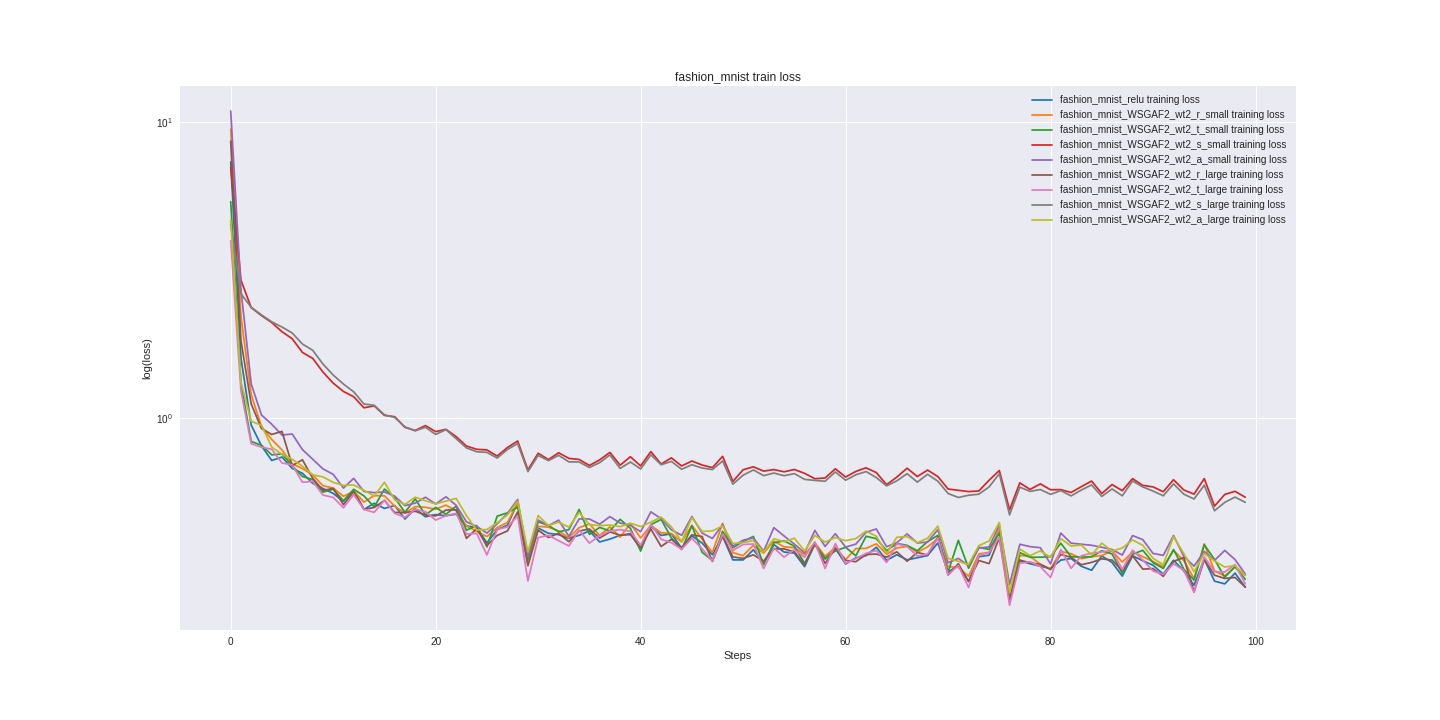

The file beside this chart, header and first rows:
fashion_mnist_relu_train_loss, fashion_mnist_relu_valid_loss, fashion_mnist_WSGAF2_wt2_r_small_train_l…, fashion_mnist_WSGAF2_wt2_r_small_valid_l…, fashion_mnist_WSGAF2_wt2_t_small_train_l…, fashion_mnist_WSGAF2_wt2_t_small_valid_l…, fashion_mnist_WSGAF2_wt2_s_small_train_l…, fashion_mnist_WSGAF2_wt2_s_small_valid_l…, fashion_mnist_WSGAF2_wt2_a_small_train_l…, fashion_mnist_WSGAF2_wt2_a_small_valid_l…, fashion_mnist_WSGAF2_wt2_r_large_train_l…, fashion_mnist_WSGAF2_wt2_r_large_valid_l…, fashion_mnist_WSGAF2_wt2_t_large_train_l…, fashion_mnist_WSGAF2_wt2_t_large_valid_l…, fashion_mnist_WSGAF2_wt2_s_large_train_l…, fashion_mnist_WSGAF2_wt2_s_large_valid_l…, fashion_mnist_WSGAF2_wt2_a_large_train_l…, fashion_mnist_WSGAF2_wt2_a_large_valid_l…
7.327, 7.197, 9.454, 9.333, 5.381, 5.353, 7.04, 7.04, 10.88, 10.89, 8.607, 8.405, 3.969, 4.037, 4.511, 4.455, 4.66, 4.495
1.591, 1.525, 2.205, 2.126, 1.31, 1.274, 2.921, 2.887, 2.708, 2.597, 1.821, 1.766, 1.234, 1.198, 2.626, 2.602, 1.322, 1.263
0.9465, 0.9602, 1.199, 1.253, 0.8331, 0.9062, 2.359, 2.39, 1.303, 1.351, 1.116, 1.139, 0.8189, 0.8858, 2.365, 2.351, 0.9751, 1.001
0.8054, 0.7951, 0.9367, 0.9473, 0.8097, 0.8012, 2.219, 2.212, 1.024, 0.9645, 0.9215, 0.9036, 0.7976, 0.7938, 2.23, 2.216, 0.9457, 0.8944
0.7189, 0.7285, 0.8465, 0.7946, 0.7507, 0.7172, 2.101, 2.124, 0.953, 0.8789, 0.8803, 0.8009, 0.7846, 0.7308, 2.114, 2.118, 0.7981, 0.7617
0.7383, 0.6906, 0.7808, 0.7332, 0.7567, 0.7051, 1.957, 1.935, 0.8764, 0.8523, 0.9013, 0.7978, 0.7053, 0.6961, 2.03, 2.012, 0.7539, 0.736
0.6761, 0.6466, 0.7001, 0.6962, 0.6896, 0.6675, 1.853, 1.859, 0.8833, 0.8096, 0.6911, 0.7059, 0.695, 0.6691, 1.937, 1.928, 0.725, 0.6986
0.6508, 0.6234, 0.6747, 0.6598, 0.6349, 0.6277, 1.665, 1.678, 0.7821, 0.7467, 0.7229, 0.685, 0.6064, 0.6324, 1.778, 1.789, 0.6875, 0.6922
0.6022, 0.5863, 0.6422, 0.6327, 0.6199, 0.6009, 1.59, 1.563, 0.726, 0.7243, 0.626, 0.6224, 0.6113, 0.5987, 1.694, 1.659, 0.6428, 0.6441
0.5782, 0.5801, 0.5907, 0.5973, 0.562, 0.5832, 1.43, 1.437, 0.6733, 0.6832, 0.5699, 0.5899, 0.5494, 0.5706, 1.522, 1.528, 0.6329, 0.6341
0.5564, 0.5516, 0.5805, 0.5748, 0.5752, 0.5557, 1.312, 1.321, 0.6456, 0.6253, 0.5785, 0.5746, 0.5395, 0.535, 1.397, 1.405, 0.6066, 0.6076
0.5228, 0.5361, 0.5439, 0.5608, 0.5256, 0.544, 1.23, 1.221, 0.5802, 0.6002, 0.5098, 0.5465, 0.4976, 0.528, 1.302, 1.286, 0.5925, 0.6079
0.5716, 0.5281, 0.5665, 0.5462, 0.5746, 0.5563, 1.18, 1.16, 0.6257, 0.572, 0.5644, 0.5298, 0.5515, 0.5159, 1.226, 1.209, 0.5942, 0.5818
0.4913, 0.5206, 0.5203, 0.5389, 0.5459, 0.5522, 1.083, 1.096, 0.565, 0.5627, 0.492, 0.5168, 0.4914, 0.4981, 1.115, 1.125, 0.5699, 0.5514
0.5153, 0.504, 0.5469, 0.5203, 0.5009, 0.5116, 1.1, 1.054, 0.5599, 0.543, 0.4987, 0.5014, 0.4804, 0.4875, 1.104, 1.072, 0.5456, 0.5402
0.4952, 0.4957, 0.5462, 0.5196, 0.5757, 0.5474, 1.021, 1.019, 0.5628, 0.5329, 0.5269, 0.4913, 0.5274, 0.5113, 1.025, 1.025, 0.6069, 0.573
0.5064, 0.4932, 0.5041, 0.5103, 0.538, 0.5316, 1.01, 0.981, 0.5448, 0.5185, 0.48, 0.4836, 0.4767, 0.4796, 1.004, 0.9844, 0.5293, 0.5309
0.4561, 0.4918, 0.4773, 0.4978, 0.4802, 0.4863, 0.9303, 0.948, 0.5062, 0.5064, 0.479, 0.4789, 0.4618, 0.4743, 0.934, 0.9489, 0.5107, 0.5182
0.4941, 0.4862, 0.5025, 0.4912, 0.5334, 0.5102, 0.9079, 0.9167, 0.516, 0.5055, 0.4845, 0.4713, 0.4921, 0.468, 0.9053, 0.9166, 0.5405, 0.5207
0.4642, 0.4711, 0.4996, 0.4903, 0.4709, 0.4746, 0.943, 0.9047, 0.5402, 0.5054, 0.4707, 0.4624, 0.4827, 0.4643, 0.9308, 0.8923, 0.5256, 0.5052
0.4721, 0.4695, 0.4922, 0.4865, 0.4992, 0.4943, 0.8997, 0.8713, 0.5129, 0.4954, 0.4673, 0.4584, 0.4523, 0.4574, 0.8803, 0.8612, 0.5127, 0.5075
0.4678, 0.4672, 0.508, 0.4728, 0.4732, 0.4657, 0.9159, 0.8592, 0.5421, 0.4974, 0.4887, 0.4547, 0.4682, 0.4458, 0.9139, 0.8447, 0.524, 0.4952
0.4738, 0.4598, 0.487, 0.4704, 0.504, 0.4736, 0.8652, 0.849, 0.5073, 0.4865, 0.4902, 0.4495, 0.4763, 0.4467, 0.8516, 0.8463, 0.5356, 0.4986
0.4318, 0.4591, 0.432, 0.4615, 0.4181, 0.4617, 0.8042, 0.8223, 0.4465, 0.4787, 0.3925, 0.4412, 0.4058, 0.4387, 0.7927, 0.812, 0.4681, 0.4885
0.4276, 0.4577, 0.4144, 0.4575, 0.4336, 0.4882, 0.7843, 0.8178, 0.4306, 0.4805, 0.4226, 0.4419, 0.4077, 0.4392, 0.7695, 0.8105, 0.4187, 0.487
0.3788, 0.453, 0.3979, 0.4531, 0.3672, 0.4517, 0.7803, 0.803, 0.4088, 0.4784, 0.3714, 0.4459, 0.3449, 0.4321, 0.7657, 0.7854, 0.4204, 0.4828
0.4201, 0.4425, 0.4266, 0.454, 0.4663, 0.4671, 0.7442, 0.7893, 0.4393, 0.4697, 0.4014, 0.4323, 0.4203, 0.43, 0.7329, 0.7736, 0.4432, 0.4636
0.4346, 0.4456, 0.444, 0.4495, 0.4786, 0.4603, 0.7949, 0.775, 0.4766, 0.4683, 0.4157, 0.4322, 0.429, 0.4238, 0.7831, 0.7657, 0.4707, 0.4799
0.518, 0.4494, 0.5169, 0.4477, 0.5, 0.4433, 0.8365, 0.7724, 0.5308, 0.458, 0.4816, 0.4339, 0.4668, 0.4201, 0.8202, 0.7589, 0.5239, 0.4593
0.3263, 0.4314, 0.3228, 0.4367, 0.3332, 0.4541, 0.6681, 0.7677, 0.3405, 0.4524, 0.3172, 0.422, 0.2817, 0.4206, 0.6591, 0.7542, 0.353, 0.4678
0.4251, 0.4254, 0.4309, 0.4356, 0.4463, 0.4419, 0.7605, 0.7545, 0.4525, 0.4532, 0.4181, 0.4185, 0.3947, 0.4102, 0.7476, 0.7408, 0.4687, 0.4581
0.4081, 0.424, 0.4281, 0.4323, 0.4335, 0.445, 0.7241, 0.7535, 0.433, 0.4587, 0.395, 0.4146, 0.4016, 0.411, 0.7181, 0.7364, 0.4333, 0.4603
0.4038, 0.4213, 0.4157, 0.4268, 0.413, 0.4255, 0.7632, 0.7395, 0.4521, 0.4486, 0.4082, 0.41, 0.3853, 0.4064, 0.7485, 0.7325, 0.445, 0.4489
0.3922, 0.4153, 0.3941, 0.4271, 0.4199, 0.4333, 0.7307, 0.7331, 0.3987, 0.4365, 0.3823, 0.41, 0.3697, 0.399, 0.7111, 0.715, 0.4282, 0.4529
0.4019, 0.4138, 0.4266, 0.425, 0.4912, 0.4488, 0.7246, 0.7451, 0.4565, 0.4456, 0.4154, 0.4093, 0.4186, 0.413, 0.7105, 0.7311, 0.4802, 0.4701
0.4158, 0.4122, 0.4392, 0.4259, 0.4047, 0.4141, 0.6915, 0.7221, 0.4562, 0.4376, 0.422, 0.4066, 0.378, 0.403, 0.6806, 0.7076, 0.4367, 0.4459
0.3816, 0.4051, 0.4012, 0.4166, 0.4272, 0.4441, 0.722, 0.7194, 0.4382, 0.4518, 0.3934, 0.4008, 0.4013, 0.4066, 0.707, 0.7018, 0.433, 0.4451
0.3902, 0.4042, 0.429, 0.4159, 0.4158, 0.4088, 0.7654, 0.7123, 0.4646, 0.4398, 0.4124, 0.4005, 0.4156, 0.4, 0.7508, 0.6982, 0.4354, 0.4363
0.4019, 0.4035, 0.3961, 0.4129, 0.455, 0.4352, 0.6929, 0.7062, 0.442, 0.4366, 0.4021, 0.3984, 0.4199, 0.3943, 0.6759, 0.691, 0.4297, 0.4316
0.407, 0.4001, 0.4404, 0.4108, 0.4241, 0.411, 0.7403, 0.7011, 0.4343, 0.4301, 0.404, 0.3987, 0.4144, 0.396, 0.7103, 0.6833, 0.4415, 0.4311
0.3612, 0.3981, 0.3937, 0.4068, 0.3554, 0.4175, 0.6892, 0.6946, 0.4132, 0.4433, 0.3652, 0.3946, 0.3718, 0.3938, 0.6733, 0.6795, 0.4302, 0.4513
0.4304, 0.3951, 0.4337, 0.4076, 0.4365, 0.4131, 0.7704, 0.6912, 0.4822, 0.4306, 0.4217, 0.392, 0.4374, 0.3992, 0.7511, 0.678, 0.445, 0.4305
0.4015, 0.3908, 0.4096, 0.401, 0.4546, 0.4195, 0.6992, 0.6894, 0.4573, 0.4227, 0.3684, 0.3863, 0.3897, 0.384, 0.6954, 0.6746, 0.4632, 0.433
0.4064, 0.3923, 0.4076, 0.401, 0.3937, 0.4014, 0.7337, 0.685, 0.4195, 0.4202, 0.3894, 0.3888, 0.3794, 0.3834, 0.714, 0.6676, 0.429, 0.4272
0.3637, 0.3909, 0.3815, 0.3971, 0.3597, 0.4006, 0.6889, 0.6818, 0.4018, 0.4235, 0.364, 0.384, 0.3607, 0.3815, 0.6715, 0.6688, 0.3827, 0.4235
0.4002, 0.391, 0.4344, 0.4016, 0.433, 0.3942, 0.7158, 0.676, 0.4649, 0.4175, 0.4034, 0.3817, 0.3926, 0.3789, 0.6956, 0.659, 0.4616, 0.4226
0.3782, 0.3965, 0.3896, 0.3981, 0.352, 0.3935, 0.6941, 0.6672, 0.4088, 0.4304, 0.398, 0.3876, 0.3617, 0.3851, 0.678, 0.656, 0.4141, 0.428
0.3456, 0.3886, 0.3514, 0.3903, 0.3303, 0.4038, 0.6799, 0.6651, 0.3921, 0.4157, 0.328, 0.3831, 0.3295, 0.3874, 0.67, 0.6562, 0.4159, 0.4477
0.3987, 0.3818, 0.4411, 0.3925, 0.4145, 0.3916, 0.7425, 0.6701, 0.4367, 0.4111, 0.3996, 0.376, 0.4056, 0.3804, 0.716, 0.6543, 0.4323, 0.4262
0.3319, 0.3817, 0.3511, 0.3875, 0.3647, 0.3935, 0.6109, 0.6621, 0.3694, 0.4152, 0.3396, 0.3754, 0.3572, 0.3856, 0.598, 0.6456, 0.377, 0.4188
0.3318, 0.3783, 0.343, 0.3861, 0.3829, 0.4381, 0.669, 0.6647, 0.3867, 0.4196, 0.3359, 0.3732, 0.3741, 0.4046, 0.6414, 0.6417, 0.3798, 0.4135
0.3591, 0.3766, 0.3716, 0.3854, 0.3983, 0.4068, 0.6843, 0.6532, 0.3936, 0.4067, 0.3452, 0.3711, 0.3755, 0.3706, 0.6679, 0.6406, 0.3857, 0.4086
0.3251, 0.3739, 0.3498, 0.3869, 0.32, 0.3904, 0.6619, 0.6513, 0.3551, 0.4032, 0.3288, 0.3768, 0.3103, 0.372, 0.6389, 0.6338, 0.3529, 0.4015
0.3736, 0.3745, 0.3838, 0.3923, 0.3791, 0.3982, 0.6697, 0.658, 0.4264, 0.4072, 0.3617, 0.3728, 0.3638, 0.3701, 0.652, 0.6387, 0.3913, 0.4057
0.3527, 0.3738, 0.3674, 0.3805, 0.3849, 0.3937, 0.6585, 0.6463, 0.3996, 0.4068, 0.3614, 0.3688, 0.339, 0.3633, 0.6387, 0.6316, 0.3821, 0.398
0.3501, 0.3692, 0.3649, 0.3857, 0.3691, 0.3905, 0.6703, 0.6485, 0.3752, 0.4085, 0.3533, 0.3666, 0.3597, 0.3801, 0.649, 0.628, 0.3928, 0.4036
0.315, 0.3752, 0.3457, 0.3937, 0.3232, 0.3954, 0.6505, 0.6464, 0.3504, 0.4169, 0.3199, 0.3676, 0.3389, 0.3883, 0.6207, 0.6303, 0.3559, 0.4255
0.3764, 0.373, 0.3795, 0.3779, 0.3744, 0.3759, 0.6238, 0.6321, 0.4176, 0.4039, 0.3762, 0.3671, 0.3817, 0.375, 0.6157, 0.6188, 0.4016, 0.4108
0.3341, 0.3673, 0.3412, 0.3761, 0.3361, 0.387, 0.6275, 0.6337, 0.3684, 0.4061, 0.323, 0.3641, 0.3103, 0.3655, 0.6118, 0.6169, 0.3811, 0.4066
0.3628, 0.367, 0.3661, 0.3734, 0.3559, 0.3855, 0.674, 0.638, 0.4069, 0.4046, 0.3634, 0.363, 0.3769, 0.3726, 0.6577, 0.6211, 0.395, 0.4022
... 40 more rows
